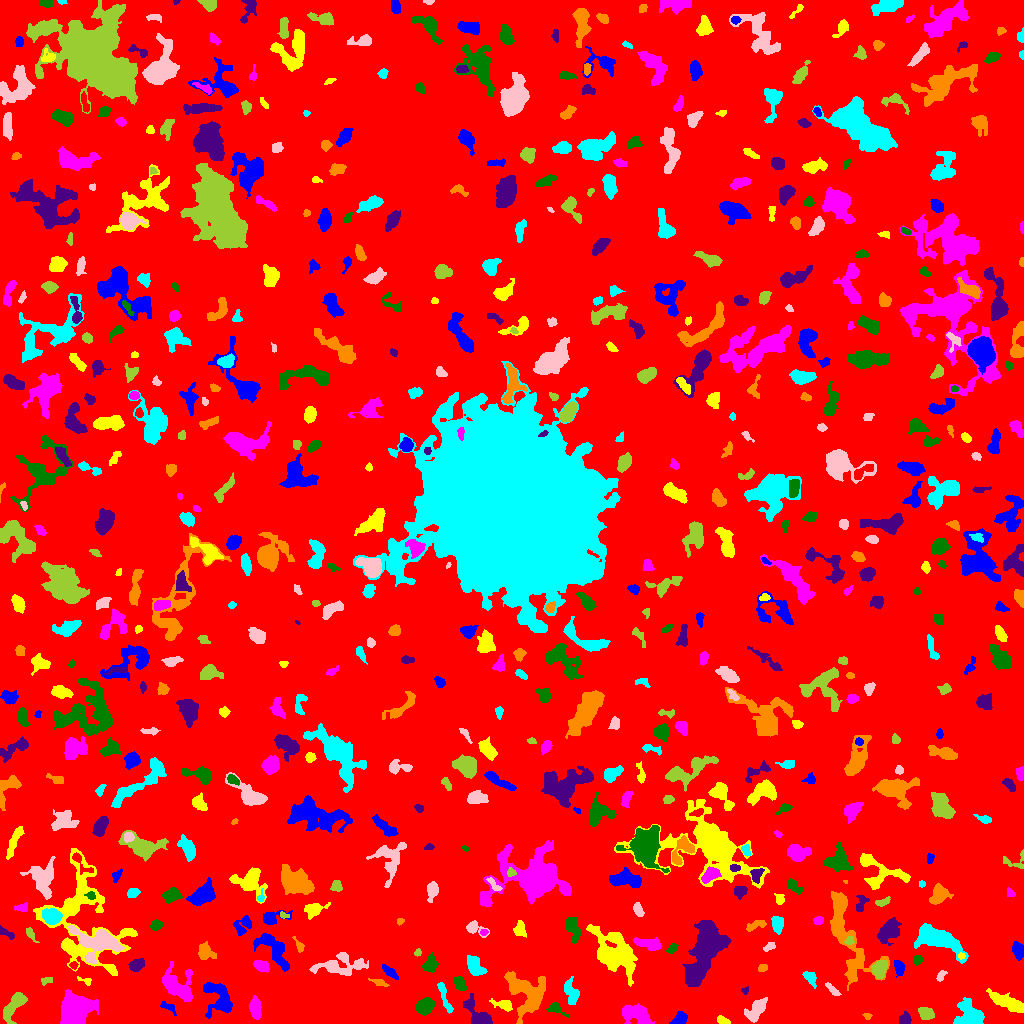

Values plotted in this chart, from the file beside it:
ID, X, Y, A, B, theta, total_flux, mu_max, mu_median, mu_mean, R_fwhm, R_e, R10, R90, x_start, x_end, y_start, y_end, area, greylevel
0, 508.1, 501.7, 303.2, 301.7, -0.819, 1222112, 10.0, 1.0, 1.484, 84.19, 228.7, 86.23, 379.3, 0, 1023, 0, 1023, 823659, 1.484
1, 679.5, 4.668, 4.333, 2.584, 0.5672, 313.0, 4.0, 2.0, 1.932, 5.917, 4.107, 1.493, 6.206, 669, 687, 0, 12, 162, 5.932
2, 722.6, 2.923, 3.344, 1.748, -0.3717, 362.0, 7.0, 4.0, 3.978, 4.107, 3.141, 1.262, 4.652, 717, 730, 0, 8, 91, 6.978
3, 255.3, 15.62, 5.174, 2.528, -1.504, 473.0, 5.0, 2.0, 2.084, 5.078, 4.583, 1.784, 7.203, 249, 261, 4, 28, 227, 6.084
4, 556.1, 14.71, 5.059, 2.403, -0.5207, 447.0, 7.0, 3.0, 3.083, 4.029, 3.7, 1.382, 5.944, 546, 569, 6, 21, 145, 6.083
5, 905, 3.99, 2.644, 2.584, 0.5157, 299.0, 6.0, 2.0, 2.373, 4.297, 3.241, 1.262, 5.14, 899, 911, 0, 12, 126, 6.373
6, 867.2, 7.25, 2.196, 1.6, -0.1709, 64.0, 2.0, 1.5, 1.28, 3.523, 2.185, 0.9772, 3.192, 862, 872, 4, 10, 50, 5.28
7, 444.4, 26.53, 9.933, 1.736, -1.237, 355.0, 5.0, 2.0, 1.793, 3.192, 4.549, 1.596, 7.136, 437, 453, 10, 41, 198, 5.793
8, 757, 15.01, 6.824, 2.987, 0.8734, 723.0, 7.0, 2.0, 2.231, 4.297, 5.109, 1.871, 8.387, 744, 767, 1, 26, 324, 6.231
9, 925.7, 10.18, 3.501, 2.522, -0.466, 615.0, 9.0, 3.0, 3.455, 4.37, 3.785, 1.493, 5.971, 918, 934, 4, 16, 178, 7.455
10, 138, 12.13, 8.188, 6.603, 0.0004647, 2150, 7.0, 3.0, 3.277, 9.575, 7.756, 3.192, 12.17, 124, 159, 0, 34, 656, 7.277
11, 167.4, 16.25, 5.203, 1.907, -0.4956, 118.0, 3.0, 1.0, 1.083, 2.646, 3.192, 0.9772, 5.046, 160, 176, 8, 22, 109, 6.083
12, 504.3, 18.67, 4.635, 2.381, -0.2876, 483.0, 7.0, 2.0, 2.792, 4.37, 3.7, 1.493, 6.129, 489, 512, 12, 25, 173, 7.792
13, 635.2, 9.588, 7.279, 4.026, -0.3145, 1890, 9.0, 4.0, 4.228, 7.653, 6.433, 2.646, 10.09, 622, 654, 0, 20, 447, 8.228
14, 424.9, 17.02, 4.39, 3.51, 0.5404, 1335, 10.0, 5.0, 5.038, 6.747, 5.046, 2.111, 7.878, 416, 434, 8, 26, 265, 9.038
15, 478.3, 8.941, 9.368, 3.712, -0.7642, 1161, 9.0, 3.0, 3.039, 5.015, 5.781, 2.111, 9.491, 463, 492, 0, 30, 382, 7.039
16, 525.9, 31.64, 12.43, 9.113, -0.8024, 3124, 9.0, 3.0, 3.268, 8.292, 9.918, 3.909, 15.46, 504, 545, 0, 52, 956, 6.268
17, 970, 4.159, 5.967, 4.536, -0.05087, 4923, 59.0, 4.0, 9.634, 3.827, 4.583, 1.596, 8.903, 953, 984, 0, 26, 511, 13.63
18, 832.2, 34.16, 4.599, 1.506, -0.7376, 295.0, 6.0, 3.0, 2.757, 4.442, 3.338, 1.262, 5.046, 825, 841, 28, 41, 107, 7.757
19, 13.78, 18.47, 8.521, 3.104, 0.9451, 846.0, 6.0, 2.0, 2.244, 7.092, 5.726, 2.185, 9.009, 3, 27, 0, 31, 377, 6.244
20, 37.55, 28.0, 3.908, 2.499, -0.5963, 459.0, 7.0, 3.0, 3.451, 4.334, 3.785, 1.382, 5.836, 32, 45, 21, 34, 133, 7.451
21, 220, 24.16, 9.374, 5.763, -1.035, 2294, 14.0, 3.0, 4.089, 5.232, 6.817, 2.326, 11.47, 203, 232, 5, 41, 561, 7.089
22, 1008, 21.08, 9.967, 2.558, -0.4242, 1179, 7.0, 2.0, 2.71, 6.887, 6.103, 2.326, 9.608, 986, 1023, 11, 35, 435, 6.71
23, 74.41, 14.37, 6.184, 5.745, 1.155, 19875, 83.0, 13.0, 21.96, 7.674, 7.136, 2.821, 12.32, 60, 98, 0, 34, 905, 25.96
24, 459.8, 39.36, 3.602, 2.398, -1.147, 439.0, 6.0, 3.0, 2.927, 5.078, 3.742, 1.493, 5.89, 454, 466, 33, 47, 150, 7.927
25, 744.8, 32.6, 1.827, 1.515, 0.5148, 65.0, 3.0, 1.0, 1.327, 2.523, 2.034, 0.7979, 3.241, 741, 748, 29, 37, 49, 6.327
26, 379, 40.82, 4.419, 1.412, -0.3073, 146.0, 3.0, 1.0, 1.475, 3.909, 2.985, 1.128, 4.618, 368, 389, 37, 45, 99, 5.475
27, 571.4, 30.69, 6.231, 3.127, -1.222, 545.0, 7.0, 2.0, 2.064, 3.038, 4.787, 1.596, 7.818, 564, 579, 19, 47, 264, 6.064
28, 940.8, 47.77, 2.967, 1.61, 0.9741, 114.0, 4.0, 1.0, 1.39, 3.338, 2.646, 0.9772, 4.184, 936, 947, 42, 53, 82, 6.39
29, 46.27, 42.68, 3.126, 1.533, 0.32, 145.0, 4.0, 2.0, 1.859, 3.742, 2.523, 0.9772, 4.068, 41, 52, 38, 46, 78, 6.859
30, 26.48, 42.48, 2.532, 1.567, -0.07955, 87.0, 3.0, 1.0, 1.338, 2.764, 2.257, 0.7979, 3.742, 22, 34, 39, 46, 65, 6.338
31, 389.3, 51.83, 4.909, 1.851, -0.701, 369.0, 5.0, 2.5, 2.636, 4.72, 3.827, 1.493, 5.89, 382, 398, 44, 59, 140, 6.636
32, 85.73, 42.7, 3.949, 1.63, -0.3462, 125.0, 5.0, 1.5, 1.736, 2.185, 2.523, 0.7979, 4.184, 77, 91, 38, 47, 72, 7.736
33, 177.5, 37.06, 9.096, 6.017, -0.8102, 2549, 10.0, 4.0, 4.085, 8.686, 7.356, 2.932, 12.01, 162, 192, 22, 62, 624, 7.085
34, 429.9, 58.87, 3.848, 2.962, 1.072, 592.0, 7.0, 3.0, 2.874, 4.951, 4.068, 1.693, 6.507, 421, 438, 51, 71, 206, 6.874
35, 693, 45.4, 2.496, 2.064, -1.251, 176.0, 5.0, 2.0, 2.071, 2.877, 2.764, 0.9772, 4.514, 689, 697, 41, 52, 85, 12.07
36, 762.7, 55.71, 2.49, 1.732, 0.4124, 107.0, 3.0, 2.0, 1.529, 3.523, 2.764, 0.9772, 4.068, 758, 767, 52, 59, 70, 5.529
37, 810, 45.71, 4.089, 2.399, -0.838, 261.0, 5.0, 2.0, 1.764, 3.241, 3.656, 1.382, 5.642, 802, 816, 35, 52, 148, 6.764
38, 338, 58.93, 11.84, 4.909, 0.1073, 1100, 7.0, 1.0, 1.797, 5.382, 5.971, 2.185, 11.6, 309, 368, 48, 71, 612, 5.797
39, 879.8, 54.39, 4.023, 2.829, 1.237, 685.0, 8.0, 2.0, 2.903, 5.262, 4.222, 1.693, 6.84, 871, 887, 45, 63, 236, 8.903
40, 73.78, 58.32, 1.867, 1.77, -0.6441, 96.0, 4.0, 2.0, 1.684, 3.038, 2.257, 0.7979, 3.7, 69, 78, 54, 62, 57, 7.684
41, 899.2, 55.27, 3.954, 2.355, -1.423, 615.0, 9.0, 4.0, 4.212, 4.334, 3.868, 1.493, 5.997, 894, 905, 46, 63, 146, 8.212
42, 82.4, 107.6, 30.71, 19.75, -1.303, 10188, 13.0, 4.0, 4.243, 8.5, 16.22, 5.863, 25.01, 33, 137, 48, 175, 2401, 6.243
43, 261.1, 57.65, 3.889, 2.308, -0.5156, 481.0, 6.0, 3.0, 3.044, 5.412, 3.868, 1.596, 5.997, 253, 269, 51, 63, 158, 7.044
44, 917.6, 63.6, 2.209, 1.646, 0.7039, 116.0, 5.0, 1.0, 1.318, 2.257, 2.394, 0.7979, 3.909, 913, 923, 58, 68, 88, 6.318
45, 136.9, 58.47, 3.697, 2.583, 0.5118, 506.0, 6.0, 3.0, 2.942, 5.585, 3.989, 1.596, 6.103, 128, 144, 52, 65, 172, 6.942
46, 204.7, 71.55, 3.933, 3.272, -1.015, 480.0, 6.0, 2.0, 2.133, 5.232, 4.222, 1.596, 6.77, 198, 216, 64, 82, 225, 6.133
47, 474.7, 57.09, 5.544, 3.284, -0.9998, 677.0, 5.0, 3.0, 2.427, 6.84, 5.382, 2.034, 7.959, 467, 487, 48, 68, 279, 6.427
48, 96.66, 81.07, 12.21, 7.471, -0.2304, 2987, 8.0, 3.0, 3.603, 11.17, 9.339, 3.742, 14.38, 67, 125, 60, 98, 829, 8.603
49, 417.5, 70.89, 1.943, 1.583, 0.9718, 133.0, 6.0, 3.0, 2.714, 2.877, 2.257, 0.7979, 3.478, 414, 421, 67, 75, 49, 5.714
50, 538.1, 68.66, 3.121, 1.752, -1.537, 73.0, 2.0, 1.0, 1.058, 4.068, 2.394, 0.9772, 3.742, 533, 541, 64, 74, 69, 5.058
51, 1018, 73.32, 4.062, 2.548, -1.317, 579.0, 7.0, 3.0, 3.235, 5.171, 4.107, 1.596, 6.383, 1012, 1023, 63, 82, 179, 8.235
52, 961.5, 67.5, 1.5, 1.427, 0.0, 56.0, 3.0, 1.0, 1.217, 2.394, 1.871, 0.5642, 2.985, 958, 965, 64, 71, 46, 9.217
53, 649.8, 79.44, 6.719, 2.464, -0.181, 800.0, 9.0, 3.0, 3.077, 3.989, 4.652, 1.693, 7.569, 633, 661, 73, 86, 260, 8.077
54, 672.2, 75.14, 3.201, 1.879, 0.8087, 208.0, 5.0, 2.0, 2.364, 3.338, 2.985, 1.128, 4.618, 666, 678, 70, 80, 88, 6.364
55, 706.9, 76.66, 12.74, 5.884, 1.201, 16684, 57.0, 7.0, 11.37, 7.181, 8.556, 3.141, 17.01, 682, 731, 37, 103, 1467, 14.37
56, 299.2, 77.88, 4.299, 1.697, -1.038, 173.0, 4.0, 2.0, 1.944, 4.26, 2.932, 1.128, 4.618, 292, 304, 71, 87, 89, 5.944
57, 938.1, 84.14, 12.96, 5.066, -0.4237, 3640, 10.0, 4.0, 4.308, 10.76, 8.849, 3.478, 14.18, 914, 968, 60, 100, 845, 7.308
58, 769.1, 76.5, 3.223, 1.71, 0.4787, 156.0, 4.0, 2.0, 1.835, 3.949, 2.821, 1.128, 4.549, 763, 775, 72, 81, 85, 7.835
59, 849.3, 82.68, 2.388, 2.026, 0.6267, 237.0, 6.0, 4.0, 3.338, 4.068, 2.821, 1.128, 4.146, 844, 854, 79, 87, 71, 9.338
... 610 more rows
